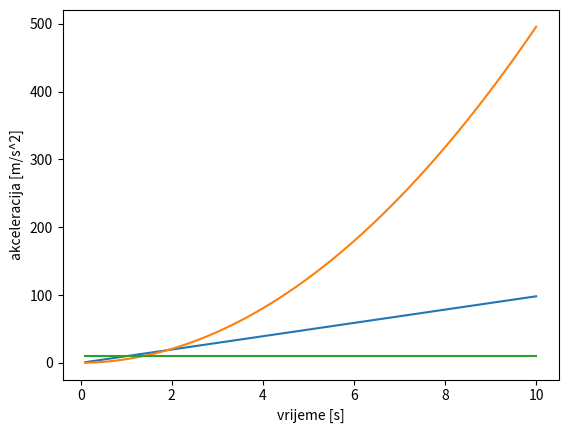

This chart was generated by the following Python code:
import numpy as np
import matplotlib.pyplot as plt
def jednoliko_gibanje(F, m):
    a=F/m
    brzina=list()
    vrijeme=list()
    pomak=list()
    akceleracija=list()
    dt=0.1
    v0=0
    t0=0
    x0=0
    for i in np.arange(0, 10, dt):
        v=v0+a*dt
        v0=v
        t0+=dt
        x=x0+v*dt
        x0=x
        pomak.append(x)
        vrijeme.append(t0)
        brzina.append(v)
        akceleracija.append(a)
    plt.plot(vrijeme, brzina)
    plt.xlabel("vrijeme [s]")
    plt.ylabel("brzina [m/s]")
    plt.show()
    plt.plot(vrijeme, pomak)
    plt.xlabel("vrijeme [s]")
    plt.ylabel("pomak [m]")
    plt.show()
    plt.plot(vrijeme, akceleracija)
    plt.xlabel("vrijeme [s]")
    plt.ylabel("akceleracija [m/s^2]")
    plt.show()


jednoliko_gibanje(9.81, 1)